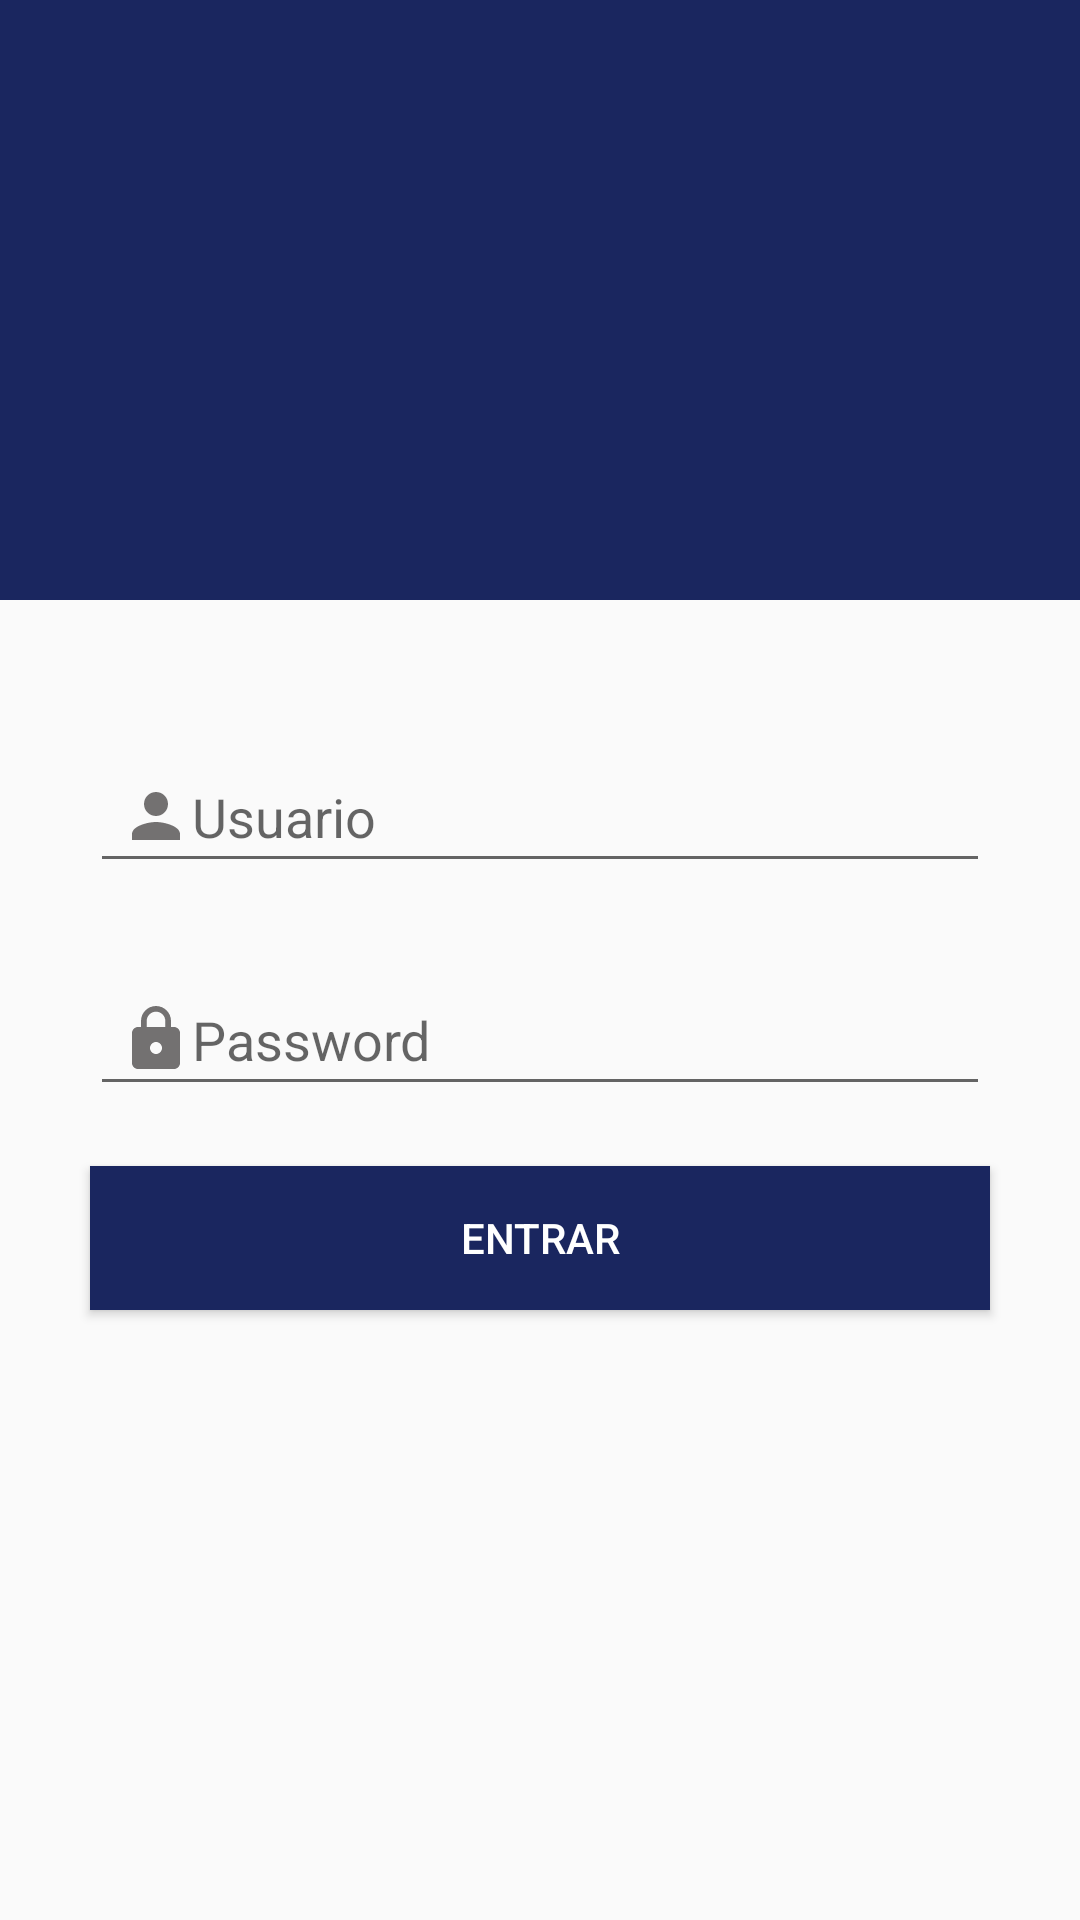

Reconstruct the res/layout file that produces this screen, plus the resources it refers to.
<!-- AndroidManifest.xml: application theme AppTheme -->
<!-- res/layout/activity_login.xml -->
<RelativeLayout
    xmlns:android="http://schemas.android.com/apk/res/android"
    xmlns:app="http://schemas.android.com/apk/res-auto"
    xmlns:tools="http://schemas.android.com/tools"
    android:layout_width="match_parent"
    android:layout_height="match_parent"
    tools:context="com.cesar491.cesar.ccciconection.LoginActivity">
    

    <LinearLayout
        android:layout_width="match_parent"
        android:layout_height="match_parent"
        android:orientation="vertical">

        <LinearLayout
            android:layout_width="match_parent"
            android:layout_height="200dp"
            android:background="@color/colorsecong"
            android:orientation="vertical">

            <ImageView
                android:layout_width="125dp"
                android:layout_height="125dp"
                android:src="@drawable/icon_user"
                android:layout_gravity="center"
                android:layout_marginTop="20dp"/>

        </LinearLayout>

        <LinearLayout
            android:layout_width="match_parent"
            android:layout_height="match_parent"
            android:orientation="vertical">

            <EditText
                android:id="@+id/edit_user"
                android:layout_width="300dp"
                android:layout_height="wrap_content"
                android:layout_gravity="center"
                android:hint="@string/User"
                android:padding="10dp"
                android:layout_marginTop="50dp"
                android:drawableLeft="@drawable/ic_person_black"
                />

            <EditText
                android:id="@+id/edit_pass"
                android:layout_width="300dp"
                android:layout_height="wrap_content"
                android:layout_gravity="center"
                android:hint="@string/password"
                android:padding="10dp"
                android:inputType="textPassword"
                android:layout_marginTop="30dp"
                android:drawableLeft="@drawable/ic_https_black"

                />

            <Button
                android:layout_width="300dp"
                android:layout_height="wrap_content"
                android:text="@string/entrar"
                android:textColor="#fff"
                android:background="@color/colorsecong"
                android:layout_marginTop="20dp"
                android:layout_gravity="center"
                android:id="@+id/btn_entrar"/>

        </LinearLayout>


    </LinearLayout>



</RelativeLayout>
<!-- resources referenced by this layout -->
<resources>
  <color name="colorsecong">#fd19255e</color>
  <!-- drawable ic_https_black (drawable) -->
  <vector xmlns:android="http://schemas.android.com/apk/res/android"
          android:width="24dp"
          android:height="24dp"
          android:viewportWidth="24.0"
          android:viewportHeight="24.0">
      <path
          android:fillColor="#737171"
          android:pathData="M18,8h-1L17,6c0,-2.76 -2.24,-5 -5,-5S7,3.24 7,6v2L6,8c-1.1,0 -2,0.9 -2,2v10c0,1.1 0.9,2 2,2h12c1.1,0 2,-0.9 2,-2L20,10c0,-1.1 -0.9,-2 -2,-2zM12,17c-1.1,0 -2,-0.9 -2,-2s0.9,-2 2,-2 2,0.9 2,2 -0.9,2 -2,2zM15.1,8L8.9,8L8.9,6c0,-1.71 1.39,-3.1 3.1,-3.1 1.71,0 3.1,1.39 3.1,3.1v2z"/>
  </vector>
  <!-- drawable ic_person_black (drawable) -->
  <vector xmlns:android="http://schemas.android.com/apk/res/android"
          android:width="24dp"
          android:height="24dp"
          android:viewportWidth="24.0"
          android:viewportHeight="24.0">
      <path
          android:fillColor="#737171"
          android:pathData="M12,12c2.21,0 4,-1.79 4,-4s-1.79,-4 -4,-4 -4,1.79 -4,4 1.79,4 4,4zM12,14c-2.67,0 -8,1.34 -8,4v2h16v-2c0,-2.66 -5.33,-4 -8,-4z"/>
  </vector>
  <string name="User">Usuario</string>
  <string name="entrar">Entrar</string>
  <string name="password">Password</string>
  <style name="AppTheme" parent="Theme.AppCompat.Light.DarkActionBar">
          
          <item name="colorPrimary">@color/colorPrimary</item>
          <item name="colorPrimaryDark">@color/colorPrimaryDark</item>
          <item name="colorAccent">@color/colorAccent</item>
      </style>
  <color name="colorPrimary">#3F51B5</color>
  <color name="colorPrimaryDark">#303F9F</color>
  <color name="colorAccent">#FF4081</color>
</resources>
